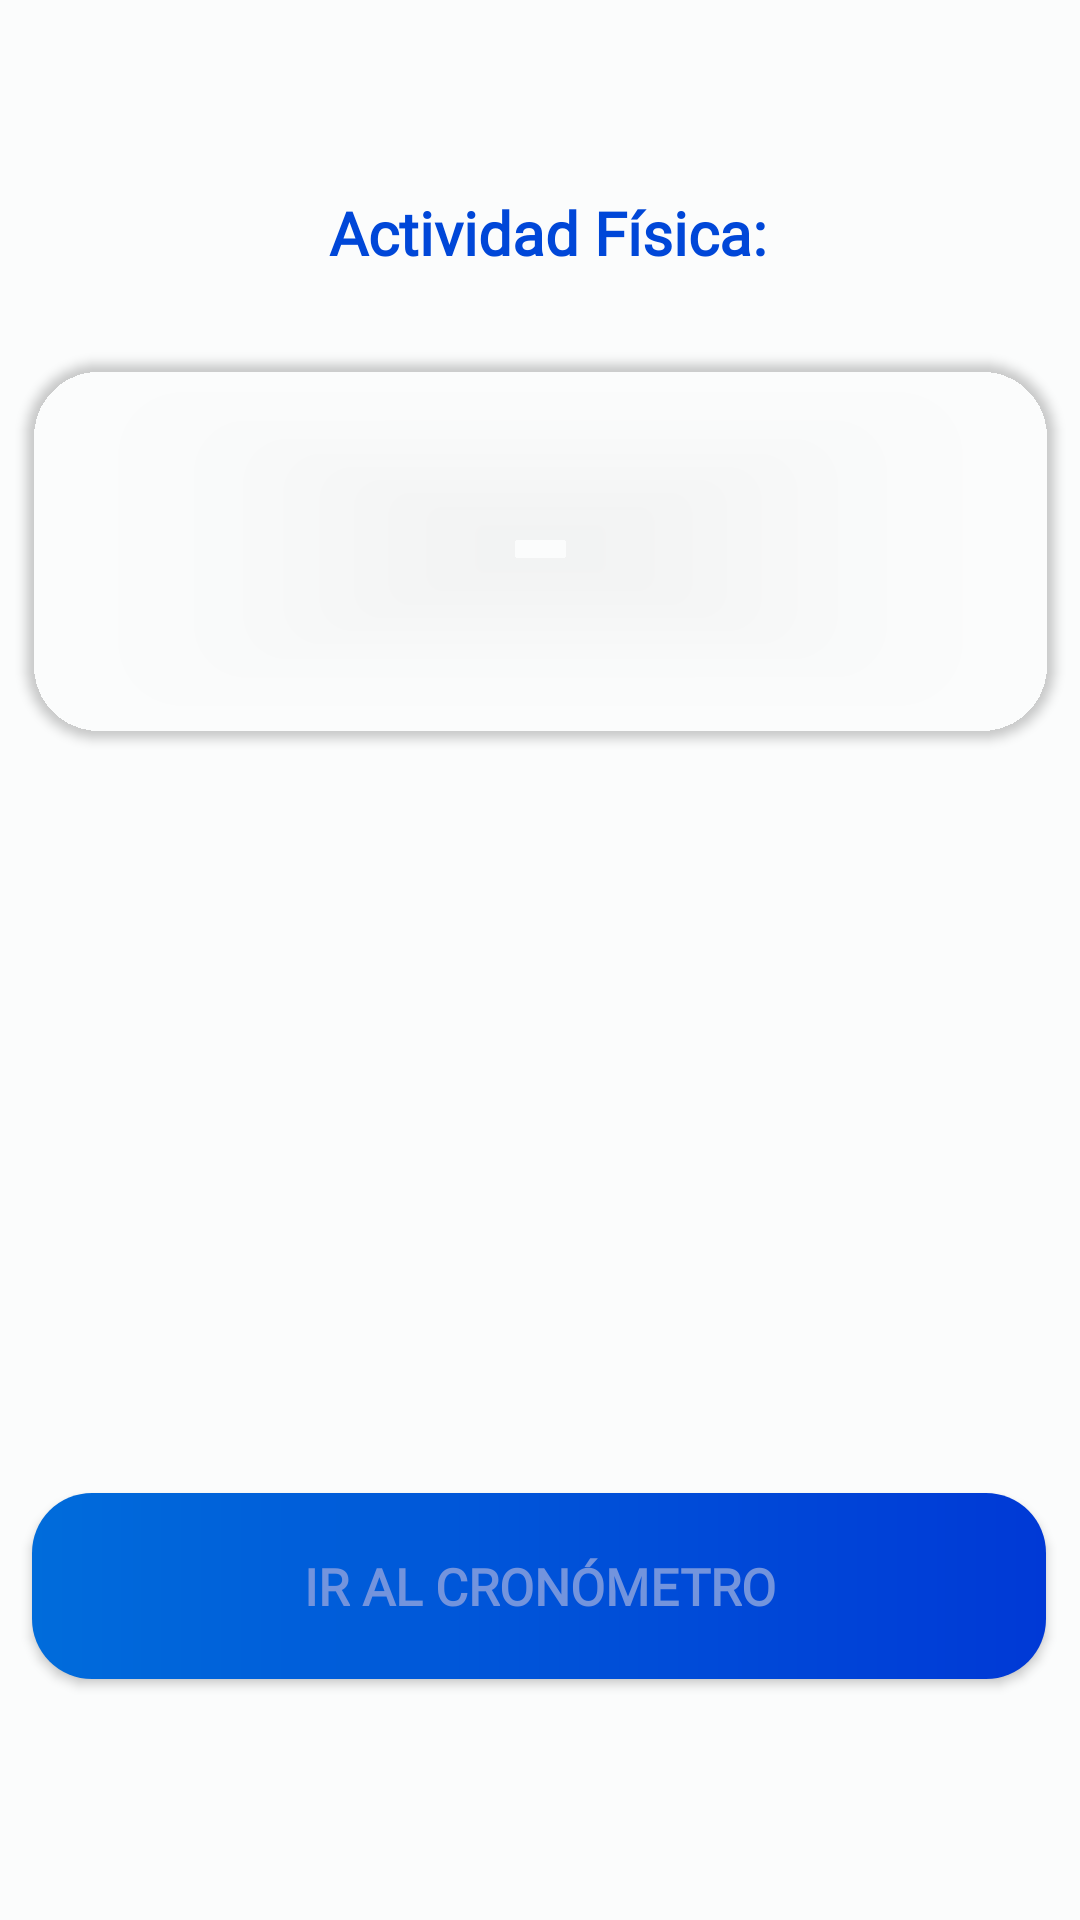

Layout XML and referenced resources for this Android screen:
<!-- AndroidManifest.xml: application theme AppTheme -->
<!-- res/layout/fragment_infotraining.xml -->
<?xml version="1.0" encoding="utf-8"?>
<androidx.constraintlayout.widget.ConstraintLayout xmlns:android="http://schemas.android.com/apk/res/android"
                                                   xmlns:app="http://schemas.android.com/apk/res-auto"
                                                   xmlns:tools="http://schemas.android.com/tools"
                                                   android:layout_width="match_parent"
                                                   android:layout_height="match_parent"
                                                   android:background="@color/colorPrimary"
                                                   android:layout_marginTop="8dp">

    <androidx.appcompat.widget.AppCompatTextView
            android:layout_height="27dp"
            android:layout_width="336dp"
            app:layout_constraintEnd_toEndOf="parent"
            app:layout_constraintStart_toStartOf="parent"
            android:layout_marginStart="8dp" android:id="@+id/numTraining"
            app:layout_constraintTop_toTopOf="parent" android:layout_marginTop="64dp"
            app:layout_constraintHorizontal_bias="0.408" android:text="@string/numTraining"
            android:fontFamily="@font/rubik_medium" android:textColor="@color/colorAccent" android:textSize="20sp"
            android:textAlignment="center" android:textStyle="bold"/>

    <androidx.cardview.widget.CardView android:layout_width="343dp"
                                       android:layout_height="126dp" android:layout_marginTop="120dp"
                                       app:layout_constraintTop_toTopOf="parent"
                                       app:layout_constraintStart_toStartOf="parent" android:layout_marginStart="8dp"
                                       app:layout_constraintEnd_toEndOf="parent" android:layout_marginEnd="8dp"
                                       android:id="@+id/cardView" app:cardCornerRadius="25dp"
                                       app:cardBackgroundColor="#00FBFCFC" android:background="@drawable/back">

        <androidx.appcompat.widget.AppCompatTextView android:layout_width="256dp"
                                                     android:layout_height="75dp"
                                                     app:layout_constraintEnd_toEndOf="parent"
                                                     app:layout_constraintStart_toStartOf="parent"
                                                     app:layout_constraintBottom_toBottomOf="parent"
                                                     android:textAlignment="center"
                                                     android:gravity="center" android:textStyle="bold"
                                                     android:textSize="24sp"
                                                     android:textColor="@color/colorTextButtonOne"
                                                     android:id="@+id/tipeTraining"
                                                     app:layout_constraintTop_toBottomOf="@+id/numTraining"
                                                     app:layout_constraintHorizontal_bias="0.487"
                                                     app:layout_constraintVertical_bias="0.032"
                                                     android:layout_gravity="center"/>
    </androidx.cardview.widget.CardView>

    <androidx.appcompat.widget.AppCompatTextView android:layout_width="343dp"
                                                 android:layout_height="82dp"
                                                 app:layout_constraintEnd_toEndOf="parent"
                                                 app:layout_constraintStart_toStartOf="parent"
                                                 android:id="@+id/tiempoActividad"
                                                 android:textColor="@color/colorAccent" android:textSize="20sp"
                                                 android:textStyle="bold" android:textAlignment="center"
                                                 app:layout_constraintTop_toBottomOf="@+id/cardView"
                                                 android:layout_marginTop="20dp"/>

    <androidx.appcompat.widget.AppCompatTextView android:layout_width="342dp"
                                                 android:layout_height="85dp"
                                                 app:layout_constraintEnd_toEndOf="parent"
                                                 app:layout_constraintStart_toStartOf="parent"
                                                 android:id="@+id/caloriesConsumidas"
                                                 app:layout_constraintHorizontal_bias="0.49"
                                                 android:layout_marginTop="4dp"
                                                 app:layout_constraintTop_toBottomOf="@+id/tiempoActividad"
                                                 android:textColor="@color/colorAccent" android:textSize="20sp"
                                                 android:textStyle="bold" android:textAlignment="center"
                                                 android:textAllCaps="false"/>

    <androidx.appcompat.widget.AppCompatButton android:layout_width="338dp"
                                               android:layout_height="62dp"
                                               app:layout_constraintEnd_toEndOf="parent"
                                               app:layout_constraintStart_toStartOf="parent"
                                               app:layout_constraintBottom_toBottomOf="parent"
                                               android:background="@drawable/button_gradient"
                                               android:textColor="@color/colorTextButtonOne"
                                               android:fontFamily="@font/rubik_medium"
                                               android:text="@string/goChronometer" android:textSize="17sp"
                                               android:textStyle="bold" android:id="@+id/goChronometer"
                                               android:layout_marginTop="8dp"
                                               app:layout_constraintTop_toTopOf="parent"
                                               app:layout_constraintVertical_bias="0.859"
                                               app:layout_constraintHorizontal_bias="0.49"/>

</androidx.constraintlayout.widget.ConstraintLayout>
<!-- resources referenced by this layout -->
<resources>
  <color name="colorAccent">#0047D8</color>
  <color name="colorPrimary">#FBFCFC</color>
  <color name="colorTextButtonOne">#7394DD</color>
  <!-- drawable button_gradient (drawable) -->
  <?xml version="1.0" encoding="utf-8"?>
  <shape xmlns:android="http://schemas.android.com/apk/res/android"
      android:shape="rectangle">
  
      <gradient
              android:startColor="#006CDB"
              android:endColor="#0039D6"
              android:angle="0"
              android:type="linear"/>
  
      <corners
              android:bottomLeftRadius="20dp"
              android:bottomRightRadius="20dp"
              android:topLeftRadius="20dp"
              android:topRightRadius="20dp" />
  
  </shape>
  <string name="goChronometer">Ir al cronómetro</string>
  <string name="numTraining">Actividad Física:</string>
  <style name="AppTheme" parent="Theme.AppCompat.NoActionBar">
          
          <item name="colorPrimary">@color/colorPrimary</item>
          <item name="colorPrimaryDark">@color/colorPrimary</item>
          <item name="android:windowLightStatusBar" tools:targetApi="23">true</item>
  
          <item name="colorAccent">@color/colorAccent</item>
      </style>
</resources>
